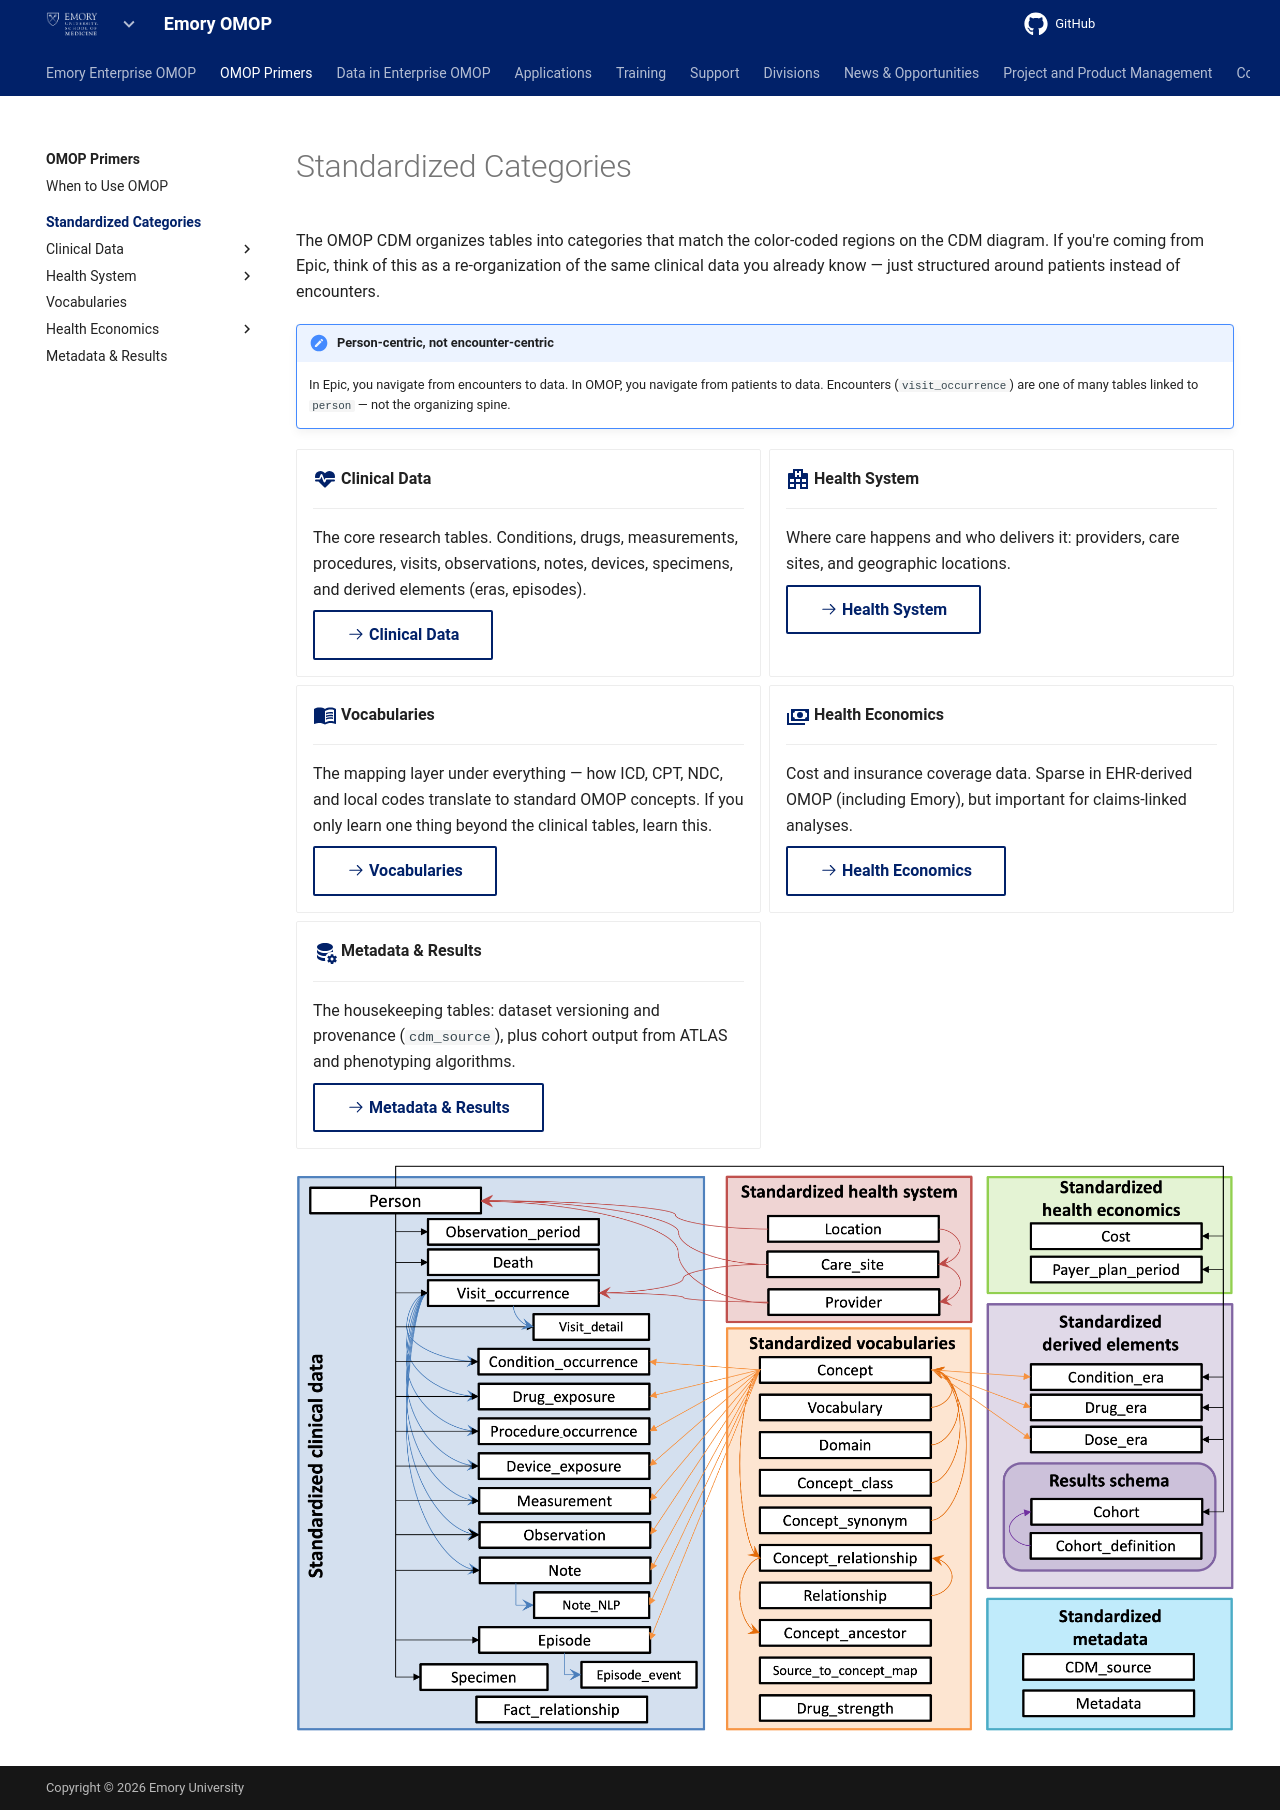

repository: Emory-OMOP/info · page: OMOP Primers/Standardized Categories/index.html · generator: mkdocs

---
hide:
  - footer
title: Standardized Categories
---

# Standardized Categories

The OMOP CDM organizes tables into categories that match the color-coded regions on the CDM diagram. If you're coming from Epic, think of this as a re-organization of the same clinical data you already know — just structured around patients instead of encounters.

!!! note "Person-centric, not encounter-centric"
    In Epic, you navigate from encounters to data. In OMOP, you navigate from patients to data. Encounters (`visit_occurrence`) are one of many tables linked to `person` — not the organizing spine.

<div class="grid cards" markdown>

-   :material-heart-pulse:{ .lg .middle } **Clinical Data**

    ---

    The core research tables. Conditions, drugs, measurements, procedures, visits, observations, notes, devices, specimens, and derived elements (eras, episodes).

    [:octicons-arrow-right-24: Clinical Data](Clinical%20Data/index.md){ .md-button }

-   :material-hospital-building:{ .lg .middle } **Health System**

    ---

    Where care happens and who delivers it: providers, care sites, and geographic locations.

    [:octicons-arrow-right-24: Health System](Health%20System/index.md){ .md-button }

-   :material-book-open-variant:{ .lg .middle } **Vocabularies**

    ---

    The mapping layer under everything — how ICD, CPT, NDC, and local codes translate to standard OMOP concepts. If you only learn one thing beyond the clinical tables, learn this.

    [:octicons-arrow-right-24: Vocabularies](Vocabularies/index.md){ .md-button }

-   :material-cash-multiple:{ .lg .middle } **Health Economics**

    ---

    Cost and insurance coverage data. Sparse in EHR-derived OMOP (including Emory), but important for claims-linked analyses.

    [:octicons-arrow-right-24: Health Economics](Health%20Economics/index.md){ .md-button }

-   :material-database-cog:{ .lg .middle } **Metadata & Results**

    ---

    The housekeeping tables: dataset versioning and provenance (`cdm_source`), plus cohort output from ATLAS and phenotyping algorithms.

    [:octicons-arrow-right-24: Metadata & Results](Other/index.md){ .md-button }

</div>

![OMOP CDM v5.4 entity relationship diagram showing standardized table categories](../../assets/images/cdm54.png)
